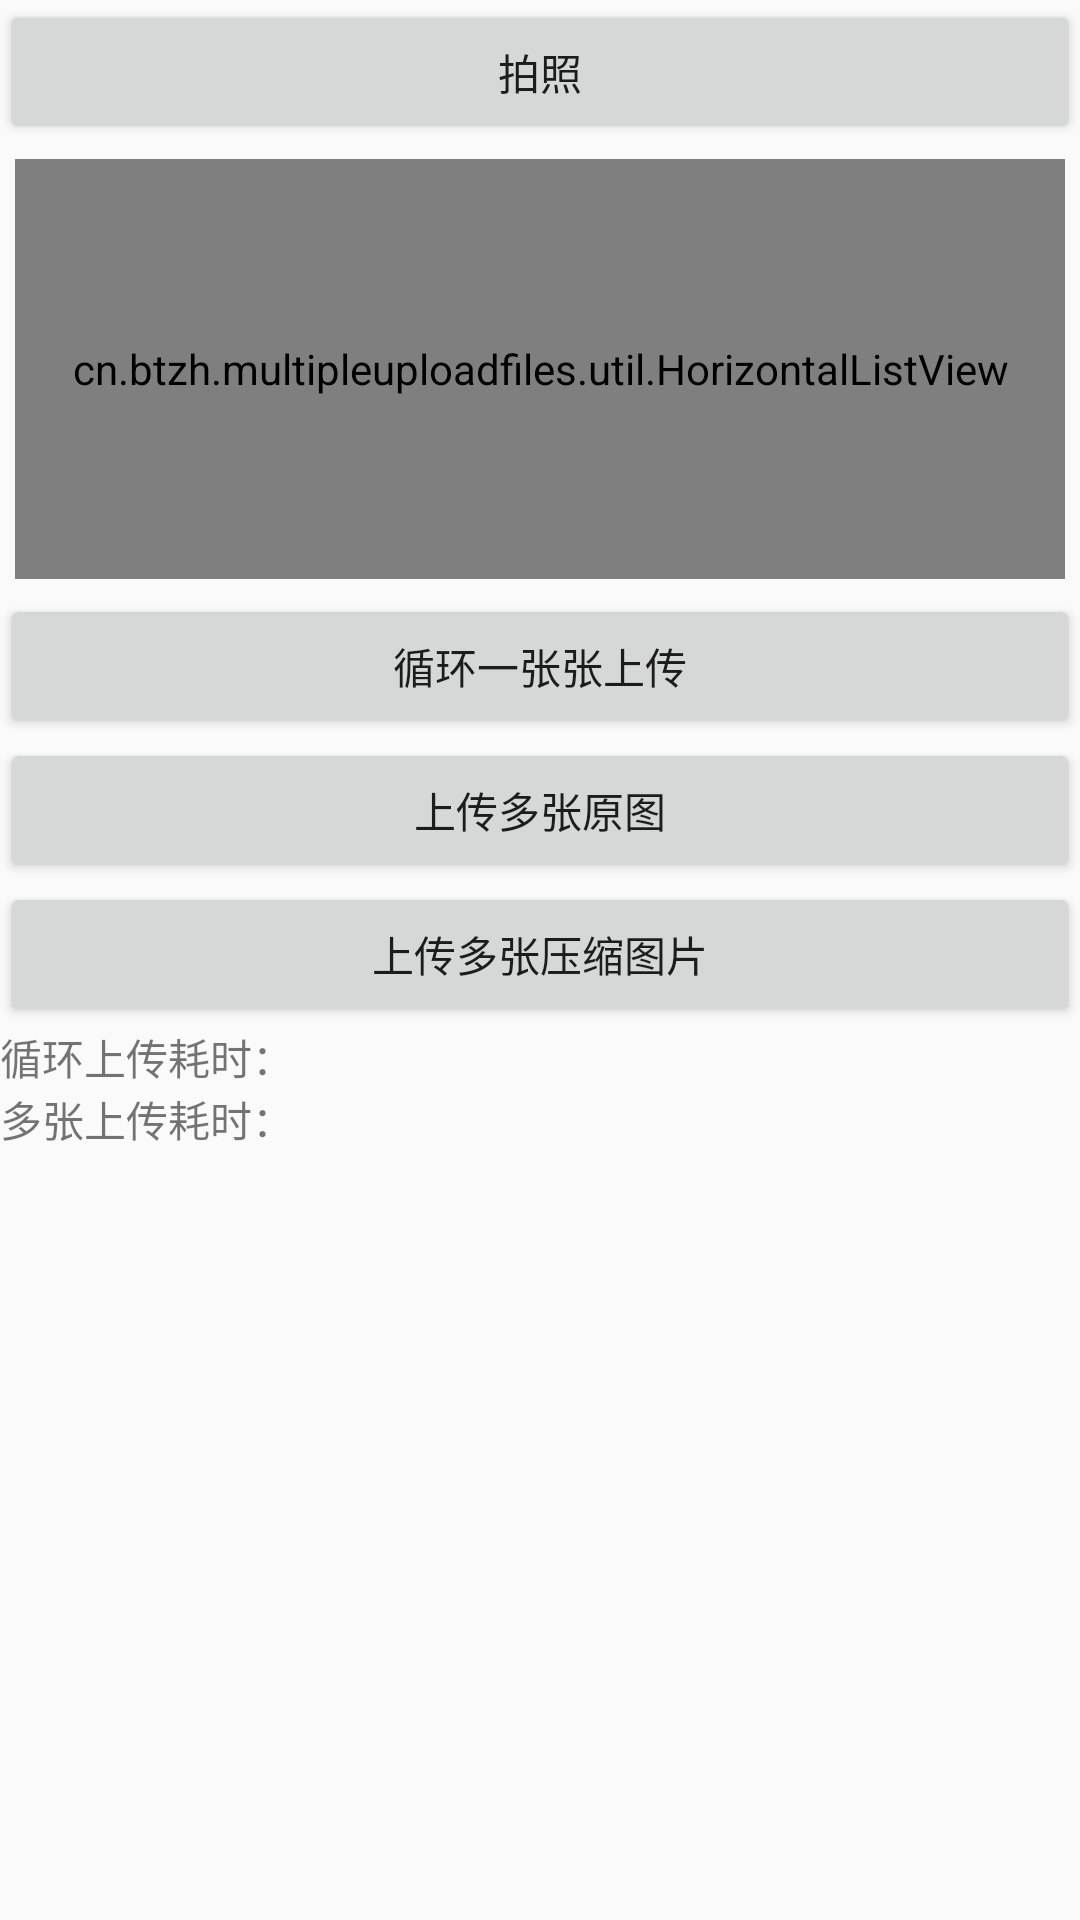

Reconstruct the res/layout file that produces this screen, plus the resources it refers to.
<!-- AndroidManifest.xml: application theme AppTheme -->
<!-- res/layout/activity_main_one.xml -->
<?xml version="1.0" encoding="utf-8"?>
<LinearLayout
    xmlns:android="http://schemas.android.com/apk/res/android"
    android:layout_height="match_parent"
    android:layout_width="match_parent"
    android:orientation="vertical">

    <Button
        android:id="@+id/button_pz"
        android:layout_width="match_parent"
        android:layout_height="wrap_content"
        android:text="拍照"/>


    <ProgressBar
        android:id="@+id/myprogressbar"
        android:layout_width="wrap_content"
        android:layout_height="wrap_content"
        android:visibility="gone"
        android:layout_gravity="center"/>

    
        
        
        
        

        
            
            
            
            
            

        
    


    <cn.btzh.multipleuploadfiles.util.HorizontalListView
        android:id="@+id/myHorizontalListView"
        android:layout_width="match_parent"
        android:layout_height="140dp"
        android:layout_margin="5dp"
        android:background="@drawable/bg_textview"
        />





    <Button
        android:id="@+id/button_sc_one"
        android:layout_width="match_parent"
        android:layout_height="wrap_content"
        android:text="循环一张张上传"/>

    <Button
        android:id="@+id/button_sc"
        android:layout_width="match_parent"
        android:layout_height="wrap_content"
        android:text="上传多张原图"/>

    <Button
        android:id="@+id/button_sc_yasuo"
        android:layout_width="match_parent"
        android:layout_height="wrap_content"
        android:text="上传多张压缩图片"/>


    <TextView
        android:id="@+id/textview_xh"
        android:layout_width="match_parent"
        android:layout_height="wrap_content"
        android:text="循环上传耗时："/>

    <TextView
        android:id="@+id/textview_multiple"
        android:layout_width="match_parent"
        android:layout_height="wrap_content"
        android:text="多张上传耗时："/>


</LinearLayout>
<!-- resources referenced by this layout -->
<resources>
  <!-- drawable bg_textview (drawable) -->
  <?xml version="1.0" encoding="utf-8"?>
  <shape xmlns:android="http://schemas.android.com/apk/res/android">
  
      <stroke android:color="@color/list_background"
              android:width="1dp"/>
  
  </shape>
  <style name="AppTheme" parent="Theme.AppCompat.Light.DarkActionBar">
          
          <item name="colorPrimary">@color/colorPrimary</item>
          <item name="colorPrimaryDark">@color/colorPrimaryDark</item>
          <item name="colorAccent">@color/colorAccent</item>
      </style>
  <color name="list_background">#E5E5E5</color>
  <color name="colorPrimary">#3F51B5</color>
  <color name="colorPrimaryDark">#303F9F</color>
  <color name="colorAccent">#FF4081</color>
</resources>
